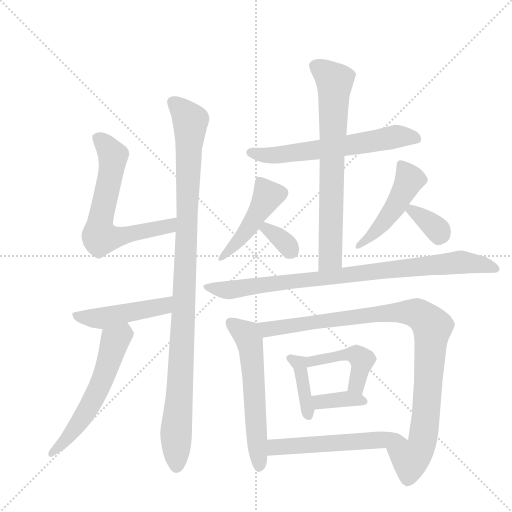
t = 0.00 s
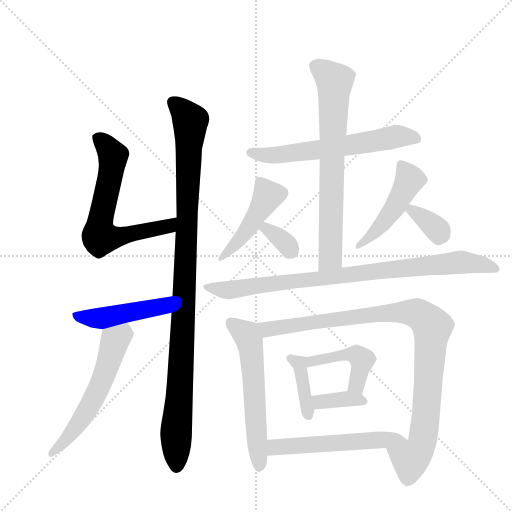
t = 2.48 s
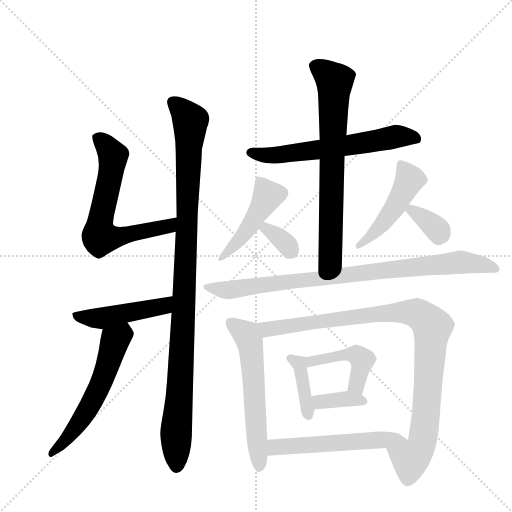
t = 4.95 s
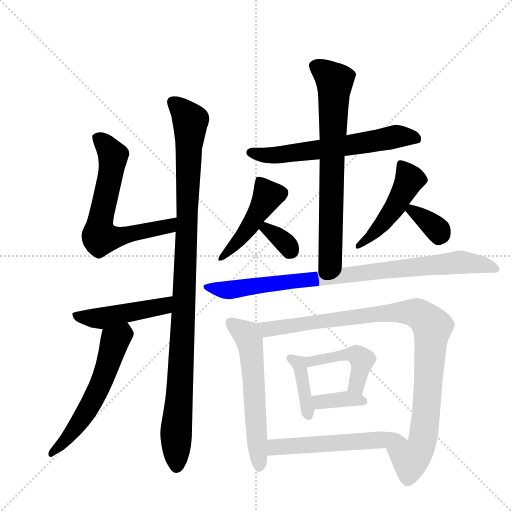
t = 7.42 s
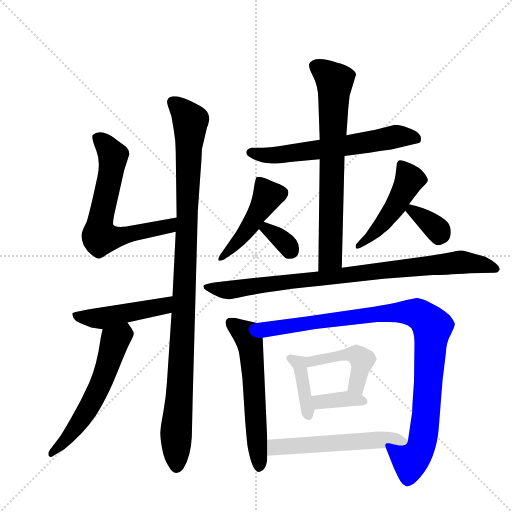
t = 9.90 s
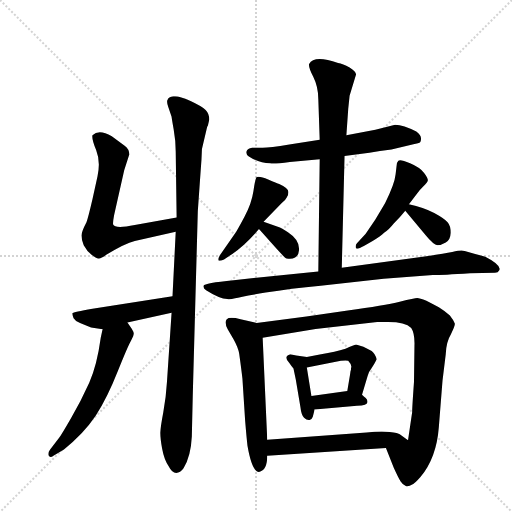
t = 12.37 s

The animated SVG that drew these frames (rendered in a browser with its animation timeline set to each time). Animation: 17 CSS @keyframes rules; one cycle of 12.37 s.

<svg version="1.1" viewBox="0 0 1024 1024" xmlns="http://www.w3.org/2000/svg">
  <g stroke="lightgray" stroke-dasharray="1,1" stroke-width="1" transform="scale(4, 4)">
    <line x1="0" y1="0" x2="256" y2="256"></line>
    <line x1="256" y1="0" x2="0" y2="256"></line>
    <line x1="128" y1="0" x2="128" y2="256"></line>
    <line x1="0" y1="128" x2="256" y2="128"></line>
  </g>
  <g transform="scale(0.92, -0.92) translate(60, -900)">
    <style type="text/css">
      
        @keyframes keyframes0 {
          from {
            stroke: blue;
            stroke-dashoffset: 656;
            stroke-width: 128;
          }
          68% {
            animation-timing-function: step-end;
            stroke: blue;
            stroke-dashoffset: 0;
            stroke-width: 128;
          }
          to {
            stroke: black;
            stroke-width: 1024;
          }
        }
        #make-me-a-hanzi-animation-0 {
          animation: keyframes0 0.7838541666666666s both;
          animation-delay: 0s;
          animation-timing-function: linear;
        }
      
        @keyframes keyframes1 {
          from {
            stroke: blue;
            stroke-dashoffset: 1062;
            stroke-width: 128;
          }
          78% {
            animation-timing-function: step-end;
            stroke: blue;
            stroke-dashoffset: 0;
            stroke-width: 128;
          }
          to {
            stroke: black;
            stroke-width: 1024;
          }
        }
        #make-me-a-hanzi-animation-1 {
          animation: keyframes1 1.1142578125s both;
          animation-delay: 0.7838541666666666s;
          animation-timing-function: linear;
        }
      
        @keyframes keyframes2 {
          from {
            stroke: blue;
            stroke-dashoffset: 471;
            stroke-width: 128;
          }
          61% {
            animation-timing-function: step-end;
            stroke: blue;
            stroke-dashoffset: 0;
            stroke-width: 128;
          }
          to {
            stroke: black;
            stroke-width: 1024;
          }
        }
        #make-me-a-hanzi-animation-2 {
          animation: keyframes2 0.63330078125s both;
          animation-delay: 1.8981119791666665s;
          animation-timing-function: linear;
        }
      
        @keyframes keyframes3 {
          from {
            stroke: blue;
            stroke-dashoffset: 578;
            stroke-width: 128;
          }
          65% {
            animation-timing-function: step-end;
            stroke: blue;
            stroke-dashoffset: 0;
            stroke-width: 128;
          }
          to {
            stroke: black;
            stroke-width: 1024;
          }
        }
        #make-me-a-hanzi-animation-3 {
          animation: keyframes3 0.7203776041666666s both;
          animation-delay: 2.5314127604166665s;
          animation-timing-function: linear;
        }
      
        @keyframes keyframes4 {
          from {
            stroke: blue;
            stroke-dashoffset: 618;
            stroke-width: 128;
          }
          67% {
            animation-timing-function: step-end;
            stroke: blue;
            stroke-dashoffset: 0;
            stroke-width: 128;
          }
          to {
            stroke: black;
            stroke-width: 1024;
          }
        }
        #make-me-a-hanzi-animation-4 {
          animation: keyframes4 0.7529296875s both;
          animation-delay: 3.251790364583333s;
          animation-timing-function: linear;
        }
      
        @keyframes keyframes5 {
          from {
            stroke: blue;
            stroke-dashoffset: 726;
            stroke-width: 128;
          }
          70% {
            animation-timing-function: step-end;
            stroke: blue;
            stroke-dashoffset: 0;
            stroke-width: 128;
          }
          to {
            stroke: black;
            stroke-width: 1024;
          }
        }
        #make-me-a-hanzi-animation-5 {
          animation: keyframes5 0.8408203125s both;
          animation-delay: 4.004720052083333s;
          animation-timing-function: linear;
        }
      
        @keyframes keyframes6 {
          from {
            stroke: blue;
            stroke-dashoffset: 464;
            stroke-width: 128;
          }
          60% {
            animation-timing-function: step-end;
            stroke: blue;
            stroke-dashoffset: 0;
            stroke-width: 128;
          }
          to {
            stroke: black;
            stroke-width: 1024;
          }
        }
        #make-me-a-hanzi-animation-6 {
          animation: keyframes6 0.6276041666666666s both;
          animation-delay: 4.845540364583333s;
          animation-timing-function: linear;
        }
      
        @keyframes keyframes7 {
          from {
            stroke: blue;
            stroke-dashoffset: 338;
            stroke-width: 128;
          }
          52% {
            animation-timing-function: step-end;
            stroke: blue;
            stroke-dashoffset: 0;
            stroke-width: 128;
          }
          to {
            stroke: black;
            stroke-width: 1024;
          }
        }
        #make-me-a-hanzi-animation-7 {
          animation: keyframes7 0.5250651041666666s both;
          animation-delay: 5.47314453125s;
          animation-timing-function: linear;
        }
      
        @keyframes keyframes8 {
          from {
            stroke: blue;
            stroke-dashoffset: 479;
            stroke-width: 128;
          }
          61% {
            animation-timing-function: step-end;
            stroke: blue;
            stroke-dashoffset: 0;
            stroke-width: 128;
          }
          to {
            stroke: black;
            stroke-width: 1024;
          }
        }
        #make-me-a-hanzi-animation-8 {
          animation: keyframes8 0.6398111979166666s both;
          animation-delay: 5.998209635416667s;
          animation-timing-function: linear;
        }
      
        @keyframes keyframes9 {
          from {
            stroke: blue;
            stroke-dashoffset: 350;
            stroke-width: 128;
          }
          53% {
            animation-timing-function: step-end;
            stroke: blue;
            stroke-dashoffset: 0;
            stroke-width: 128;
          }
          to {
            stroke: black;
            stroke-width: 1024;
          }
        }
        #make-me-a-hanzi-animation-9 {
          animation: keyframes9 0.5348307291666666s both;
          animation-delay: 6.638020833333334s;
          animation-timing-function: linear;
        }
      
        @keyframes keyframes10 {
          from {
            stroke: blue;
            stroke-dashoffset: 897;
            stroke-width: 128;
          }
          74% {
            animation-timing-function: step-end;
            stroke: blue;
            stroke-dashoffset: 0;
            stroke-width: 128;
          }
          to {
            stroke: black;
            stroke-width: 1024;
          }
        }
        #make-me-a-hanzi-animation-10 {
          animation: keyframes10 0.97998046875s both;
          animation-delay: 7.172851562500001s;
          animation-timing-function: linear;
        }
      
        @keyframes keyframes11 {
          from {
            stroke: blue;
            stroke-dashoffset: 589;
            stroke-width: 128;
          }
          66% {
            animation-timing-function: step-end;
            stroke: blue;
            stroke-dashoffset: 0;
            stroke-width: 128;
          }
          to {
            stroke: black;
            stroke-width: 1024;
          }
        }
        #make-me-a-hanzi-animation-11 {
          animation: keyframes11 0.7293294270833334s both;
          animation-delay: 8.15283203125s;
          animation-timing-function: linear;
        }
      
        @keyframes keyframes12 {
          from {
            stroke: blue;
            stroke-dashoffset: 992;
            stroke-width: 128;
          }
          76% {
            animation-timing-function: step-end;
            stroke: blue;
            stroke-dashoffset: 0;
            stroke-width: 128;
          }
          to {
            stroke: black;
            stroke-width: 1024;
          }
        }
        #make-me-a-hanzi-animation-12 {
          animation: keyframes12 1.0572916666666667s both;
          animation-delay: 8.882161458333334s;
          animation-timing-function: linear;
        }
      
        @keyframes keyframes13 {
          from {
            stroke: blue;
            stroke-dashoffset: 391;
            stroke-width: 128;
          }
          56% {
            animation-timing-function: step-end;
            stroke: blue;
            stroke-dashoffset: 0;
            stroke-width: 128;
          }
          to {
            stroke: black;
            stroke-width: 1024;
          }
        }
        #make-me-a-hanzi-animation-13 {
          animation: keyframes13 0.5681966145833334s both;
          animation-delay: 9.939453125s;
          animation-timing-function: linear;
        }
      
        @keyframes keyframes14 {
          from {
            stroke: blue;
            stroke-dashoffset: 452;
            stroke-width: 128;
          }
          60% {
            animation-timing-function: step-end;
            stroke: blue;
            stroke-dashoffset: 0;
            stroke-width: 128;
          }
          to {
            stroke: black;
            stroke-width: 1024;
          }
        }
        #make-me-a-hanzi-animation-14 {
          animation: keyframes14 0.6178385416666666s both;
          animation-delay: 10.507649739583334s;
          animation-timing-function: linear;
        }
      
        @keyframes keyframes15 {
          from {
            stroke: blue;
            stroke-dashoffset: 364;
            stroke-width: 128;
          }
          54% {
            animation-timing-function: step-end;
            stroke: blue;
            stroke-dashoffset: 0;
            stroke-width: 128;
          }
          to {
            stroke: black;
            stroke-width: 1024;
          }
        }
        #make-me-a-hanzi-animation-15 {
          animation: keyframes15 0.5462239583333334s both;
          animation-delay: 11.12548828125s;
          animation-timing-function: linear;
        }
      
        @keyframes keyframes16 {
          from {
            stroke: blue;
            stroke-dashoffset: 554;
            stroke-width: 128;
          }
          64% {
            animation-timing-function: step-end;
            stroke: blue;
            stroke-dashoffset: 0;
            stroke-width: 128;
          }
          to {
            stroke: black;
            stroke-width: 1024;
          }
        }
        #make-me-a-hanzi-animation-16 {
          animation: keyframes16 0.7008463541666666s both;
          animation-delay: 11.671712239583334s;
          animation-timing-function: linear;
        }
      
    </style>
    
      <path d="M 324 427 L 233 411 Q 190 402 186 412 Q 185 416 188 432 L 210 530 L 221 564 Q 221 576 211 583 L 183 604 Q 155 620 141 606 Q 139 598 149 574 Q 159 549 152 517 L 141 467 Q 132 428 128 417 Q 117 396 117 388 Q 117 380 122 367 Q 129 354 139 346 Q 149 338 154 338 Q 159 337 171 346 Q 212 371 233 376 L 322 396 C 351 403 354 432 324 427 Z" fill="lightgray"></path>
    
      <path d="M 379 576 L 390 623 Q 391 626 392 627 L 395 640 Q 395 653 387 661 Q 379 669 353 681 Q 327 693 316.5 690.5 Q 306 688 305 684 Q 301 680 306 667 L 313 646 Q 313 644 317.5 619 Q 322 594 322 570 L 324 427 L 322 396 L 315 256 L 313 220 L 303 70 Q 301 36 295 4 Q 289 -28 288.5 -39.5 Q 288 -51 292.5 -75.5 Q 297 -100 307 -114 Q 314 -128 323 -128 Q 332 -128 339 -118 Q 355 -92 357 -49 L 359 38 L 370 440 Q 370 441 378 553 L 379 576 Z" fill="lightgray"></path>
    
      <path d="M 315 256 L 141 229 Q 100 222 97 219 Q 97 216 100 208 Q 104 201 114 198 Q 124 194 138 188 L 163 184 L 217 199 L 313 220 C 342 226 345 261 315 256 Z" fill="lightgray"></path>
    
      <path d="M 163 184 L 159 166 Q 151 107 134 68 Q 116 28 94 -10 Q 72 -48 69 -51 L 49 -77 Q 43 -85 46 -91 Q 49 -96 57 -90 L 79 -77 Q 121 -44 148 -4 Q 174 37 196 93 Q 218 148 225 160 Q 231 171 231 175 Q 231 178 226 186 L 217 199 C 200 224 170 213 163 184 Z" fill="lightgray"></path>
    
      <path d="M 689 561 L 743 568 Q 765 572 791 575 L 841 587 Q 853 589 854 592 Q 859 604 845 614 Q 817 629 799 629 L 756 618 L 693 606 L 635 596 L 569 586 Q 526 579 511 579 L 488 579 Q 478 578 476 571 Q 474 564 481 560 Q 504 545 527 545 Q 535 543 570 548 L 635 554 L 689 561 Z" fill="lightgray"></path>
    
      <path d="M 635 554 L 632 310 C 632 280 682 288 683 318 L 689 561 L 693 606 L 697 663 L 700 692 L 714 738 Q 714 744 700 753 Q 685 762 675 763 Q 623 781 612 761 Q 610 754 621 733 Q 632 711 632 684 L 635 596 L 635 554 Z" fill="lightgray"></path>
    
      <path d="M 513 418 L 552 458 Q 561 465 563 470 Q 567 474 567 482.5 Q 567 491 547 500 Q 542 502 523 510 Q 504 518 498 515 Q 495 512 491 485 Q 487 458 471.5 429 Q 456 400 452 394 L 418 345 Q 414 338 415 334.5 Q 416 331 427 336 L 445 348 Q 472 366 503 402 L 513 418 Z" fill="lightgray"></path>
    
      <path d="M 503 402 L 536 365 Q 560 338 563 338 Q 588 334 590 356 Q 592 378 566 395 Q 551 405 547 406 L 513 418 C 485 428 483 424 503 402 Z" fill="lightgray"></path>
    
      <path d="M 829 456 L 846 478 Q 852 487 860.5 495 Q 869 503 870 507.5 Q 871 512 862 524 Q 853 536 831.5 545 Q 810 554 806 550.5 Q 802 547 802 538 L 800 521 Q 798 500 777 458 L 756 423 L 735 392 L 716 371 Q 712 367 713.5 361.5 Q 715 356 731 365 L 750 376 Q 768 387 775 394 Q 785 400 796 414 Q 809 427 821 442 L 829 456 Z" fill="lightgray"></path>
    
      <path d="M 821 442 L 865 389 Q 883 367 891 367 Q 899 367 909 373 Q 919 378 920 394 Q 920 409 913 417 Q 906 425 884 437 Q 861 449 829 456 C 805 461 805 461 821 442 Z" fill="lightgray"></path>
    
      <path d="M 632 310 L 448 291 Q 384 285 382.5 279 Q 381 273 388 269 Q 418 250 434 250 Q 439 248 451 251.5 Q 463 255 517.5 264 Q 572 273 637 279 L 774 294 L 881 302 Q 902 302 962 306 L 1016 307 Q 1023 307 1025 312 Q 1032 323 995 342 L 973 348 Q 952 354 946.5 355 Q 941 356 923 352 Q 905 348 859 342 L 683 318 L 632 310 Z" fill="lightgray"></path>
    
      <path d="M 498 198 L 463 206 Q 439 212 433 206 Q 427 200 435 184 L 448 162 Q 458 144 460 131 Q 465 95 467 77 L 473 -16 Q 476 -52 478 -69 Q 488 -126 503 -126 Q 521 -123 521 -91 L 521 -56 L 511 166 C 510 195 510 195 498 198 Z" fill="lightgray"></path>
    
      <path d="M 779 -74 L 796 -117 Q 806 -139 811 -147 Q 816 -155 823 -157 Q 830 -158 835 -154 Q 841 -152 854 -137 Q 889 -95 894 -28 L 902 73 L 909 130 Q 910 157 920 173 Q 929 191 929 196 Q 926 204 918 214 Q 907 224 894 232 L 867 246 Q 852 252 847 252 Q 842 252 809 244 Q 776 236 696 225 L 606 212 L 498 198 C 468 194 481 161 511 166 L 626 185 L 760 200 L 784 200 Q 821 200 834 187 Q 842 175 841 148 L 840 70 Q 836 14 836 4 L 827 -57 C 823 -87 768 -46 779 -74 Z" fill="lightgray"></path>
    
      <path d="M 607 124 L 584 127 L 571 130 Q 555 125 569 111 Q 575 102 578 99 L 583 75 L 593 16 Q 595 -2 601 -8 Q 607 -14 613 -13 Q 618 -12 620 -6 L 624 10 L 617 39 L 607 101 C 603 124 611 124 607 124 Z" fill="lightgray"></path>
    
      <path d="M 748 137 L 730 146 L 714 151 Q 713 151 691 142 Q 669 135 638 130 L 607 124 C 578 118 578 95 607 101 L 681 116 Q 693 117 697 116 Q 704 109 704 102 L 703 100 L 703 96 Q 702 94 701 86 L 695 50 C 690 20 718 13 727 42 L 739 82 Q 742 93 748 100 Q 753 107 759 119 Q 755 132 748 137 Z" fill="lightgray"></path>
    
      <path d="M 624 10 L 716 18 Q 739 18 739 26 Q 739 32 735 35 Q 731 38 727 42 C 716 53 716 53 695 50 L 617 39 C 587 35 594 7 624 10 Z" fill="lightgray"></path>
    
      <path d="M 521 -91 L 779 -74 C 809 -72 845 -70 827 -57 L 809 -44 Q 806 -41 787 -39 Q 768 -37 737 -40 L 521 -56 C 491 -58 491 -93 521 -91 Z" fill="lightgray"></path>
    
    
      <clipPath id="make-me-a-hanzi-clip-0">
        <path d="M 324 427 L 233 411 Q 190 402 186 412 Q 185 416 188 432 L 210 530 L 221 564 Q 221 576 211 583 L 183 604 Q 155 620 141 606 Q 139 598 149 574 Q 159 549 152 517 L 141 467 Q 132 428 128 417 Q 117 396 117 388 Q 117 380 122 367 Q 129 354 139 346 Q 149 338 154 338 Q 159 337 171 346 Q 212 371 233 376 L 322 396 C 351 403 354 432 324 427 Z"></path>
      </clipPath>
      <path clip-path="url(#make-me-a-hanzi-clip-0)" d="M 150 602 L 186 561 L 158 422 L 157 386 L 181 382 L 297 405 L 317 420" fill="none" id="make-me-a-hanzi-animation-0" stroke-dasharray="528 1056" stroke-linecap="round"></path>
    
      <clipPath id="make-me-a-hanzi-clip-1">
        <path d="M 379 576 L 390 623 Q 391 626 392 627 L 395 640 Q 395 653 387 661 Q 379 669 353 681 Q 327 693 316.5 690.5 Q 306 688 305 684 Q 301 680 306 667 L 313 646 Q 313 644 317.5 619 Q 322 594 322 570 L 324 427 L 322 396 L 315 256 L 313 220 L 303 70 Q 301 36 295 4 Q 289 -28 288.5 -39.5 Q 288 -51 292.5 -75.5 Q 297 -100 307 -114 Q 314 -128 323 -128 Q 332 -128 339 -118 Q 355 -92 357 -49 L 359 38 L 370 440 Q 370 441 378 553 L 379 576 Z"></path>
      </clipPath>
      <path clip-path="url(#make-me-a-hanzi-clip-1)" d="M 316 677 L 347 647 L 354 625 L 340 232 L 323 -38 L 324 -114" fill="none" id="make-me-a-hanzi-animation-1" stroke-dasharray="934 1868" stroke-linecap="round"></path>
    
      <clipPath id="make-me-a-hanzi-clip-2">
        <path d="M 315 256 L 141 229 Q 100 222 97 219 Q 97 216 100 208 Q 104 201 114 198 Q 124 194 138 188 L 163 184 L 217 199 L 313 220 C 342 226 345 261 315 256 Z"></path>
      </clipPath>
      <path clip-path="url(#make-me-a-hanzi-clip-2)" d="M 102 215 L 160 208 L 289 233 L 308 250" fill="none" id="make-me-a-hanzi-animation-2" stroke-dasharray="343 686" stroke-linecap="round"></path>
    
      <clipPath id="make-me-a-hanzi-clip-3">
        <path d="M 163 184 L 159 166 Q 151 107 134 68 Q 116 28 94 -10 Q 72 -48 69 -51 L 49 -77 Q 43 -85 46 -91 Q 49 -96 57 -90 L 79 -77 Q 121 -44 148 -4 Q 174 37 196 93 Q 218 148 225 160 Q 231 171 231 175 Q 231 178 226 186 L 217 199 C 200 224 170 213 163 184 Z"></path>
      </clipPath>
      <path clip-path="url(#make-me-a-hanzi-clip-3)" d="M 213 187 L 187 153 L 158 64 L 126 3 L 87 -52 L 51 -85" fill="none" id="make-me-a-hanzi-animation-3" stroke-dasharray="450 900" stroke-linecap="round"></path>
    
      <clipPath id="make-me-a-hanzi-clip-4">
        <path d="M 689 561 L 743 568 Q 765 572 791 575 L 841 587 Q 853 589 854 592 Q 859 604 845 614 Q 817 629 799 629 L 756 618 L 693 606 L 635 596 L 569 586 Q 526 579 511 579 L 488 579 Q 478 578 476 571 Q 474 564 481 560 Q 504 545 527 545 Q 535 543 570 548 L 635 554 L 689 561 Z"></path>
      </clipPath>
      <path clip-path="url(#make-me-a-hanzi-clip-4)" d="M 486 569 L 513 562 L 558 564 L 798 603 L 844 598" fill="none" id="make-me-a-hanzi-animation-4" stroke-dasharray="490 980" stroke-linecap="round"></path>
    
      <clipPath id="make-me-a-hanzi-clip-5">
        <path d="M 635 554 L 632 310 C 632 280 682 288 683 318 L 689 561 L 693 606 L 697 663 L 700 692 L 714 738 Q 714 744 700 753 Q 685 762 675 763 Q 623 781 612 761 Q 610 754 621 733 Q 632 711 632 684 L 635 596 L 635 554 Z"></path>
      </clipPath>
      <path clip-path="url(#make-me-a-hanzi-clip-5)" d="M 623 757 L 655 737 L 668 721 L 658 340 L 637 318" fill="none" id="make-me-a-hanzi-animation-5" stroke-dasharray="598 1196" stroke-linecap="round"></path>
    
      <clipPath id="make-me-a-hanzi-clip-6">
        <path d="M 513 418 L 552 458 Q 561 465 563 470 Q 567 474 567 482.5 Q 567 491 547 500 Q 542 502 523 510 Q 504 518 498 515 Q 495 512 491 485 Q 487 458 471.5 429 Q 456 400 452 394 L 418 345 Q 414 338 415 334.5 Q 416 331 427 336 L 445 348 Q 472 366 503 402 L 513 418 Z"></path>
      </clipPath>
      <path clip-path="url(#make-me-a-hanzi-clip-6)" d="M 503 508 L 520 481 L 517 463 L 473 394 L 421 339" fill="none" id="make-me-a-hanzi-animation-6" stroke-dasharray="336 672" stroke-linecap="round"></path>
    
      <clipPath id="make-me-a-hanzi-clip-7">
        <path d="M 503 402 L 536 365 Q 560 338 563 338 Q 588 334 590 356 Q 592 378 566 395 Q 551 405 547 406 L 513 418 C 485 428 483 424 503 402 Z"></path>
      </clipPath>
      <path clip-path="url(#make-me-a-hanzi-clip-7)" d="M 517 410 L 518 403 L 566 365 L 570 352" fill="none" id="make-me-a-hanzi-animation-7" stroke-dasharray="210 420" stroke-linecap="round"></path>
    
      <clipPath id="make-me-a-hanzi-clip-8">
        <path d="M 829 456 L 846 478 Q 852 487 860.5 495 Q 869 503 870 507.5 Q 871 512 862 524 Q 853 536 831.5 545 Q 810 554 806 550.5 Q 802 547 802 538 L 800 521 Q 798 500 777 458 L 756 423 L 735 392 L 716 371 Q 712 367 713.5 361.5 Q 715 356 731 365 L 750 376 Q 768 387 775 394 Q 785 400 796 414 Q 809 427 821 442 L 829 456 Z"></path>
      </clipPath>
      <path clip-path="url(#make-me-a-hanzi-clip-8)" d="M 811 542 L 830 510 L 814 477 L 770 411 L 718 365" fill="none" id="make-me-a-hanzi-animation-8" stroke-dasharray="351 702" stroke-linecap="round"></path>
    
      <clipPath id="make-me-a-hanzi-clip-9">
        <path d="M 821 442 L 865 389 Q 883 367 891 367 Q 899 367 909 373 Q 919 378 920 394 Q 920 409 913 417 Q 906 425 884 437 Q 861 449 829 456 C 805 461 805 461 821 442 Z"></path>
      </clipPath>
      <path clip-path="url(#make-me-a-hanzi-clip-9)" d="M 831 441 L 836 443 L 887 404 L 895 393 L 893 382" fill="none" id="make-me-a-hanzi-animation-9" stroke-dasharray="222 444" stroke-linecap="round"></path>
    
      <clipPath id="make-me-a-hanzi-clip-10">
        <path d="M 632 310 L 448 291 Q 384 285 382.5 279 Q 381 273 388 269 Q 418 250 434 250 Q 439 248 451 251.5 Q 463 255 517.5 264 Q 572 273 637 279 L 774 294 L 881 302 Q 902 302 962 306 L 1016 307 Q 1023 307 1025 312 Q 1032 323 995 342 L 973 348 Q 952 354 946.5 355 Q 941 356 923 352 Q 905 348 859 342 L 683 318 L 632 310 Z"></path>
      </clipPath>
      <path clip-path="url(#make-me-a-hanzi-clip-10)" d="M 388 275 L 450 271 L 943 330 L 1024 316" fill="none" id="make-me-a-hanzi-animation-10" stroke-dasharray="769 1538" stroke-linecap="round"></path>
    
      <clipPath id="make-me-a-hanzi-clip-11">
        <path d="M 498 198 L 463 206 Q 439 212 433 206 Q 427 200 435 184 L 448 162 Q 458 144 460 131 Q 465 95 467 77 L 473 -16 Q 476 -52 478 -69 Q 488 -126 503 -126 Q 521 -123 521 -91 L 521 -56 L 511 166 C 510 195 510 195 498 198 Z"></path>
      </clipPath>
      <path clip-path="url(#make-me-a-hanzi-clip-11)" d="M 441 199 L 474 174 L 483 156 L 504 -115" fill="none" id="make-me-a-hanzi-animation-11" stroke-dasharray="461 922" stroke-linecap="round"></path>
    
      <clipPath id="make-me-a-hanzi-clip-12">
        <path d="M 779 -74 L 796 -117 Q 806 -139 811 -147 Q 816 -155 823 -157 Q 830 -158 835 -154 Q 841 -152 854 -137 Q 889 -95 894 -28 L 902 73 L 909 130 Q 910 157 920 173 Q 929 191 929 196 Q 926 204 918 214 Q 907 224 894 232 L 867 246 Q 852 252 847 252 Q 842 252 809 244 Q 776 236 696 225 L 606 212 L 498 198 C 468 194 481 161 511 166 L 626 185 L 760 200 L 784 200 Q 821 200 834 187 Q 842 175 841 148 L 840 70 Q 836 14 836 4 L 827 -57 C 823 -87 768 -46 779 -74 Z"></path>
      </clipPath>
      <path clip-path="url(#make-me-a-hanzi-clip-12)" d="M 506 195 L 530 185 L 726 214 L 824 222 L 846 219 L 870 202 L 880 185 L 866 -4 L 855 -72 L 832 -98 L 787 -79" fill="none" id="make-me-a-hanzi-animation-12" stroke-dasharray="864 1728" stroke-linecap="round"></path>
    
      <clipPath id="make-me-a-hanzi-clip-13">
        <path d="M 607 124 L 584 127 L 571 130 Q 555 125 569 111 Q 575 102 578 99 L 583 75 L 593 16 Q 595 -2 601 -8 Q 607 -14 613 -13 Q 618 -12 620 -6 L 624 10 L 617 39 L 607 101 C 603 124 611 124 607 124 Z"></path>
      </clipPath>
      <path clip-path="url(#make-me-a-hanzi-clip-13)" d="M 572 120 L 592 107 L 610 -3" fill="none" id="make-me-a-hanzi-animation-13" stroke-dasharray="263 526" stroke-linecap="round"></path>
    
      <clipPath id="make-me-a-hanzi-clip-14">
        <path d="M 748 137 L 730 146 L 714 151 Q 713 151 691 142 Q 669 135 638 130 L 607 124 C 578 118 578 95 607 101 L 681 116 Q 693 117 697 116 Q 704 109 704 102 L 703 100 L 703 96 Q 702 94 701 86 L 695 50 C 690 20 718 13 727 42 L 739 82 Q 742 93 748 100 Q 753 107 759 119 Q 755 132 748 137 Z"></path>
      </clipPath>
      <path clip-path="url(#make-me-a-hanzi-clip-14)" d="M 614 107 L 619 116 L 632 119 L 705 132 L 715 128 L 727 117 L 715 62 L 723 50" fill="none" id="make-me-a-hanzi-animation-14" stroke-dasharray="324 648" stroke-linecap="round"></path>
    
      <clipPath id="make-me-a-hanzi-clip-15">
        <path d="M 624 10 L 716 18 Q 739 18 739 26 Q 739 32 735 35 Q 731 38 727 42 C 716 53 716 53 695 50 L 617 39 C 587 35 594 7 624 10 Z"></path>
      </clipPath>
      <path clip-path="url(#make-me-a-hanzi-clip-15)" d="M 626 33 L 636 26 L 689 33 L 731 28" fill="none" id="make-me-a-hanzi-animation-15" stroke-dasharray="236 472" stroke-linecap="round"></path>
    
      <clipPath id="make-me-a-hanzi-clip-16">
        <path d="M 521 -91 L 779 -74 C 809 -72 845 -70 827 -57 L 809 -44 Q 806 -41 787 -39 Q 768 -37 737 -40 L 521 -56 C 491 -58 491 -93 521 -91 Z"></path>
      </clipPath>
      <path clip-path="url(#make-me-a-hanzi-clip-16)" d="M 528 -85 L 543 -72 L 801 -53 L 820 -57" fill="none" id="make-me-a-hanzi-animation-16" stroke-dasharray="426 852" stroke-linecap="round"></path>
    
  </g>
</svg>
